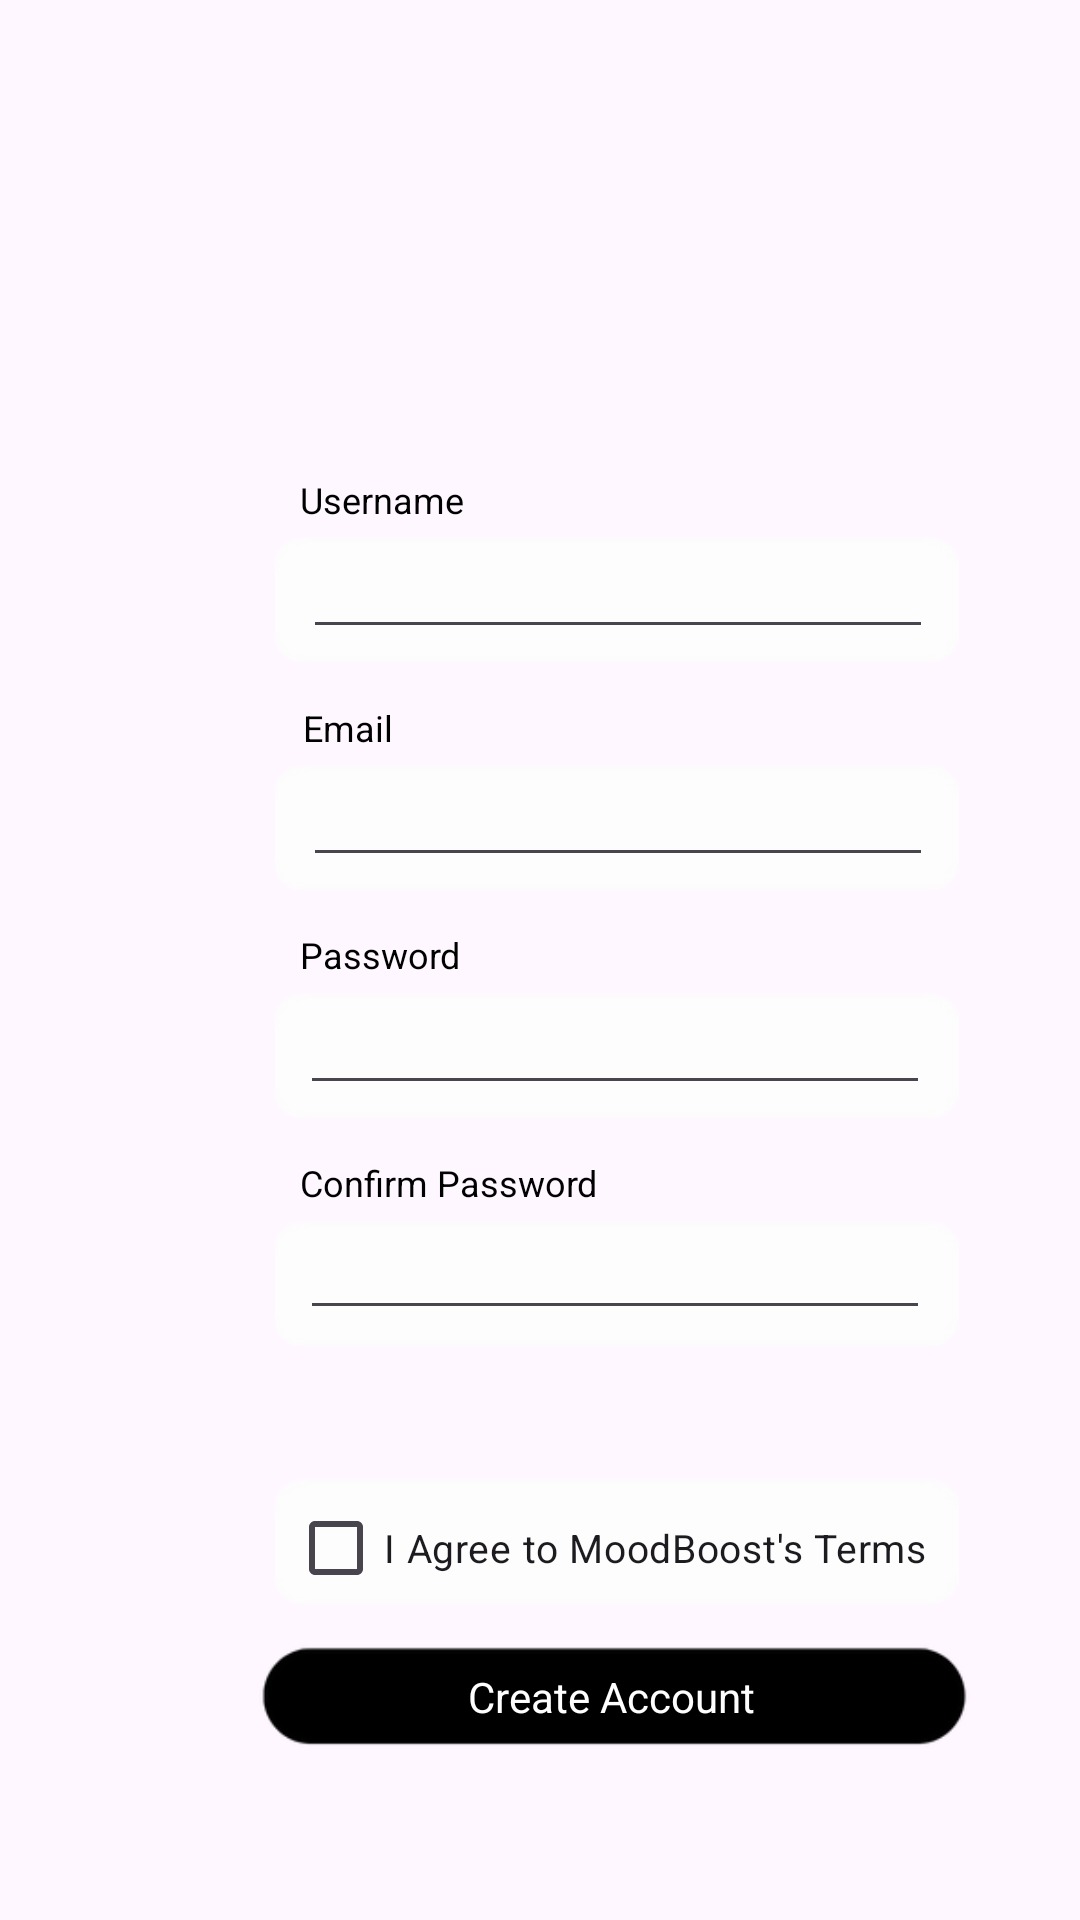

Here is an Android app screen rendered from its layout file. Give the layout XML and the strings, colors and styles it references.
<!-- AndroidManifest.xml: application theme Theme.MoodBoostIO -->
<!-- res/layout/activity_register.xml -->
<?xml version="1.0" encoding="utf-8"?>
<androidx.constraintlayout.widget.ConstraintLayout xmlns:android="http://schemas.android.com/apk/res/android"
    xmlns:app="http://schemas.android.com/apk/res-auto"
    xmlns:tools="http://schemas.android.com/tools"
    android:id="@+id/main"
    android:layout_width="match_parent"
    android:layout_height="match_parent"
    android:background="@drawable/emojionright2"
    tools:context=".Register">

    <ImageView
        android:id="@+id/imgRegister"
        android:layout_width="241dp"
        android:layout_height="76dp"
        android:layout_marginStart="84dp"
        android:layout_marginTop="524dp"
        app:layout_constraintStart_toStartOf="parent"
        app:layout_constraintTop_toTopOf="parent"
        app:srcCompat="@drawable/btnblack2" />

    <TextView
        android:id="@+id/textView5"
        android:layout_width="wrap_content"
        android:layout_height="wrap_content"
        android:layout_marginStart="156dp"
        android:layout_marginTop="556dp"
        android:text="@string/create_account"
        android:textColor="#FFFFFF"
        app:layout_constraintStart_toStartOf="parent"
        app:layout_constraintTop_toTopOf="parent" />

    <ImageView
        android:id="@+id/imageView3"
        android:layout_width="241dp"
        android:layout_height="76dp"
        android:layout_marginStart="85dp"
        android:layout_marginTop="162dp"
        app:layout_constraintStart_toStartOf="parent"
        app:layout_constraintTop_toTopOf="parent"
        app:srcCompat="@drawable/whitebg" />

    <EditText
        android:id="@+id/etUsername"
        android:layout_width="wrap_content"
        android:layout_height="wrap_content"
        android:layout_marginStart="101dp"
        android:layout_marginTop="175dp"
        android:ems="10"
        android:inputType="text"
        app:layout_constraintStart_toStartOf="parent"
        app:layout_constraintTop_toTopOf="parent" />

    <ImageView
        android:id="@+id/imageView4"
        android:layout_width="241dp"
        android:layout_height="76dp"
        android:layout_marginStart="85dp"
        android:layout_marginTop="238dp"
        app:layout_constraintStart_toStartOf="parent"
        app:layout_constraintTop_toTopOf="parent"
        app:srcCompat="@drawable/whitebg" />

    <EditText
        android:id="@+id/etEmail"
        android:layout_width="wrap_content"
        android:layout_height="wrap_content"
        android:layout_marginStart="101dp"
        android:layout_marginTop="251dp"
        android:ems="10"
        android:inputType="textEmailAddress"
        app:layout_constraintStart_toStartOf="parent"
        app:layout_constraintTop_toTopOf="parent" />

    <ImageView
        android:id="@+id/imageView8"
        android:layout_width="241dp"
        android:layout_height="76dp"
        android:layout_marginStart="85dp"
        android:layout_marginTop="476dp"
        app:layout_constraintStart_toStartOf="parent"
        app:layout_constraintTop_toTopOf="parent"
        app:srcCompat="@drawable/whitebg" />

    <ImageView
        android:id="@+id/imageView10"
        android:layout_width="241dp"
        android:layout_height="76dp"
        android:layout_marginStart="85dp"
        android:layout_marginTop="390dp"
        app:layout_constraintStart_toStartOf="parent"
        app:layout_constraintTop_toTopOf="parent"
        app:srcCompat="@drawable/whitebg" />

    <EditText
        android:id="@+id/etConfirmPassword"
        android:layout_width="wrap_content"
        android:layout_height="wrap_content"
        android:layout_marginStart="100dp"
        android:layout_marginTop="402dp"
        android:ems="10"
        android:inputType="textPassword"
        app:layout_constraintStart_toStartOf="parent"
        app:layout_constraintTop_toTopOf="parent" />

    <ImageView
        android:id="@+id/imageView5"
        android:layout_width="241dp"
        android:layout_height="76dp"
        android:layout_marginStart="85dp"
        android:layout_marginTop="314dp"
        app:layout_constraintStart_toStartOf="parent"
        app:layout_constraintTop_toTopOf="parent"
        app:srcCompat="@drawable/whitebg" />

    <EditText
        android:id="@+id/etPassword"
        android:layout_width="wrap_content"
        android:layout_height="wrap_content"
        android:layout_marginStart="100dp"
        android:layout_marginTop="327dp"
        android:ems="10"
        android:inputType="textPassword"
        app:layout_constraintStart_toStartOf="parent"
        app:layout_constraintTop_toTopOf="parent" />

    <TextView
        android:id="@+id/password2"
        android:layout_width="wrap_content"
        android:layout_height="wrap_content"
        android:layout_marginStart="100dp"
        android:layout_marginTop="310dp"
        android:fontFamily="sans-serif"
        android:text="Password"
        android:textColor="#000000"
        android:textSize="12sp"
        app:layout_constraintStart_toStartOf="parent"
        app:layout_constraintTop_toTopOf="parent" />

    <TextView
        android:id="@+id/email"
        android:layout_width="wrap_content"
        android:layout_height="wrap_content"
        android:layout_marginStart="101dp"
        android:layout_marginTop="234dp"
        android:fontFamily="sans-serif"
        android:text="Email"
        android:textColor="#000000"
        android:textSize="12sp"
        app:layout_constraintBottom_toTopOf="@+id/etEmail"
        app:layout_constraintStart_toStartOf="parent"
        app:layout_constraintTop_toTopOf="parent" />

    <TextView
        android:id="@+id/username"
        android:layout_width="wrap_content"
        android:layout_height="wrap_content"
        android:layout_marginStart="100dp"
        android:layout_marginTop="158dp"
        android:fontFamily="sans-serif"
        android:text="Username"
        android:textColor="#000000"
        android:textSize="12sp"
        app:layout_constraintBottom_toTopOf="@+id/etUsername"
        app:layout_constraintStart_toStartOf="parent"
        app:layout_constraintTop_toTopOf="parent" />

    <TextView
        android:id="@+id/password4"
        android:layout_width="wrap_content"
        android:layout_height="wrap_content"
        android:layout_marginStart="100dp"
        android:layout_marginTop="386dp"
        android:fontFamily="sans-serif"
        android:text="Confirm Password"
        android:textColor="#000000"
        android:textSize="12sp"
        app:layout_constraintStart_toStartOf="parent"
        app:layout_constraintTop_toTopOf="parent" />

    <CheckBox
        android:id="@+id/cbTerms"
        android:layout_width="wrap_content"
        android:layout_height="wrap_content"
        android:layout_marginStart="96dp"
        android:layout_marginTop="492dp"
        android:text="@string/agree_terms"
        android:textSize="13sp"
        app:layout_constraintStart_toStartOf="parent"
        app:layout_constraintTop_toTopOf="parent" />

    <TextView
        android:id="@+id/moodboostText"
        android:layout_width="wrap_content"
        android:layout_height="wrap_content"
        android:layout_marginStart="159dp"
        android:layout_marginTop="700dp"
        android:fontFamily="sans-serif-black"
        android:text="@string/moodboost_io"
        app:layout_constraintStart_toStartOf="parent"
        app:layout_constraintTop_toTopOf="parent" />

</androidx.constraintlayout.widget.ConstraintLayout>
<!-- resources referenced by this layout -->
<resources>
  <!-- drawable btnblack2: png bitmap (drawable, 2856 bytes) -->
  <!-- drawable whitebg: png bitmap (drawable, 2394 bytes) -->
  <string name="agree_terms">I Agree to MoodBoost\'s Terms</string>
  <string name="create_account">Create Account</string>
  <string name="moodboost_io">MoodBoost.IO</string>
  <style name="Theme.MoodBoostIO" parent="Base.Theme.MoodBoostIO" />
  <style name="Base.Theme.MoodBoostIO" parent="Theme.Material3.DayNight.NoActionBar">
          
          
      </style>
</resources>
